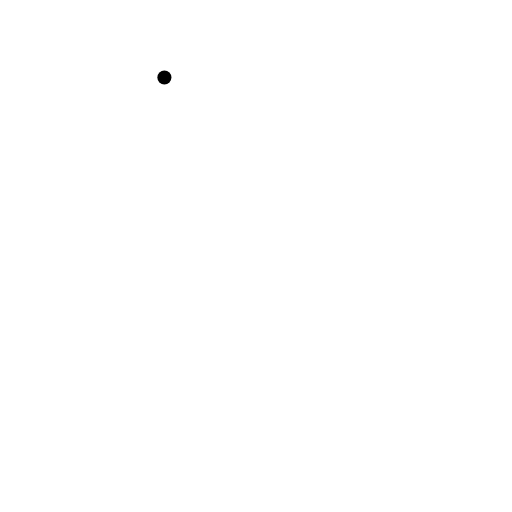
t = 0.00 s
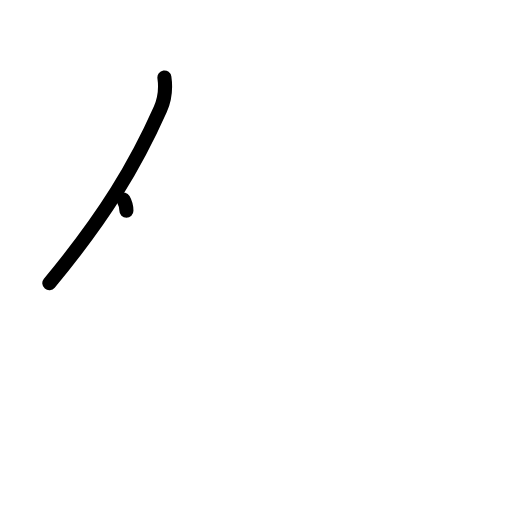
t = 1.17 s
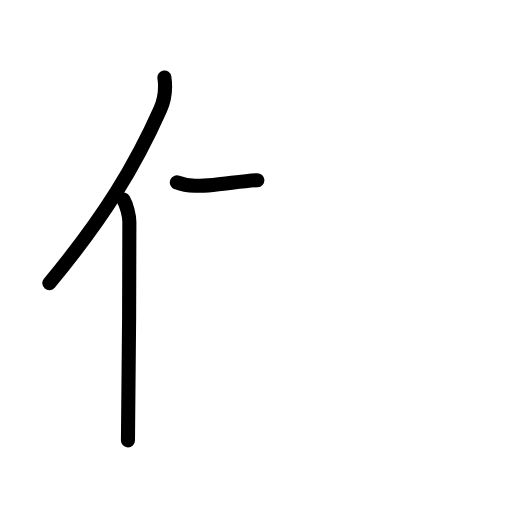
t = 2.42 s
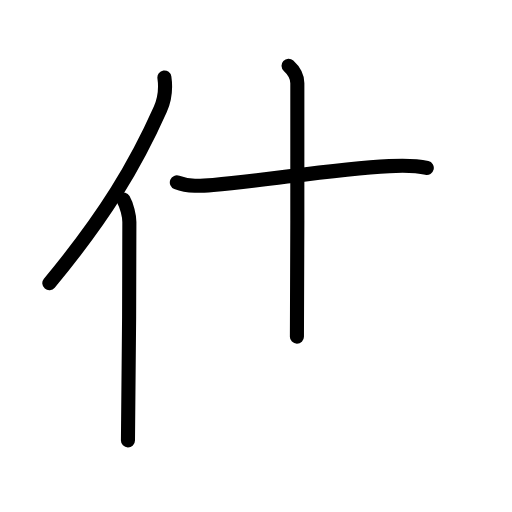
t = 3.58 s
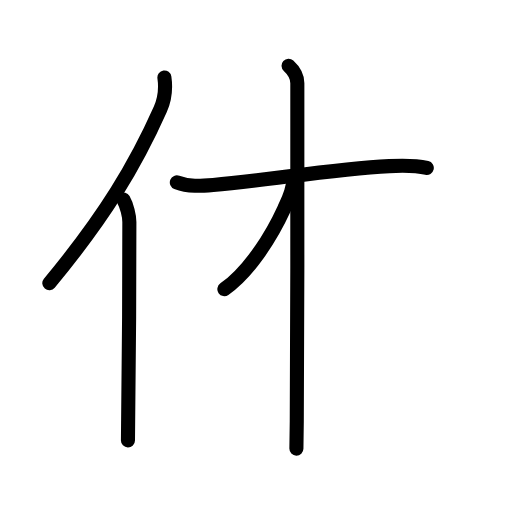
t = 4.75 s
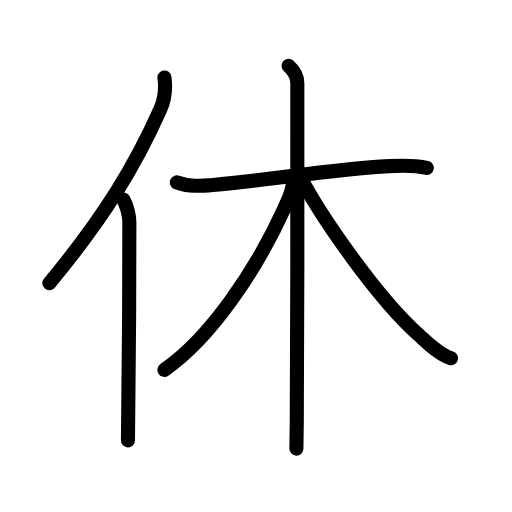
t = 6.00 s

The animated SVG that drew these frames (rendered in a browser with its animation timeline set to each time). Animation: 20 SMIL elements (animate=20); one cycle of 6.00 s.

<?xml version="1.0" encoding="UTF-8"?>
<!--
AniKanjiVG is licensed by CC-BY-SA Paul C. Sommerhoff (https://bitbucket.org/sommerhoff/anikanjivg).
AniKanjiVG uses KanjiVG which is licensed by CC-BY-SA Ulrich Apel (http://kanjivg.tagaini.net).
See also http://creativecommons.org/licenses/by-sa/3.0/
-->
<svg xmlns:kvg='http://kanjivg.tagaini.net' xmlns='http://www.w3.org/2000/svg' width='109' height='109' viewBox='0 0 109 109' style='fill:none;stroke:#000000;stroke-width:3;stroke-linecap:round;stroke-linejoin:round;' id="kvg:kanji_04f11"><g id="kvg:04f11" kvg:element="休"><g id="kvg:04f11-g1" kvg:element="亻" kvg:variant="true" kvg:original="人" kvg:position="left" kvg:radical="general"><path id="kvg:04f11-s1" kvg:type="㇒" d="M35,16.5c0.25,1.75,0.25,4.25-0.88,6.8C28.91,35.01,22.37,46.02,10.5,60.29"><animate attributeName="d" begin="0.0s" dur="0.5s" from="M35,16.5C35,16.5,35,16.5,35,16.5" to="M35,16.5c0.25,1.75,0.25,4.25-0.88,6.8" />
<animate attributeName="d" begin="0.5s" dur="0.5s" from="M35,16.5c0.25,1.75,0.25,4.25-0.88,6.8c0,0,0,0,0,0,0" to="M35,16.5c0.25,1.75,0.25,4.25-0.88,6.8C28.91,35.01,22.37,46.02,10.5,60.29" />
</path>
<path id="kvg:04f11-s2" kvg:type="㇑" d="M26.28,42.5c0.72,1.25,1.26,3.48,1.26,4.75c0,12.75-0.07,29.88-0.26,42.25c-0.02,1.54-0.04,2.97-0.04,4.25"><animate attributeName="d" begin="1.0s" dur="0.3333333333333333s" from="M26.28,42.5C26.28,42.5,26.28,42.5,26.28,42.5" to="M26.28,42.5c0.72,1.25,1.26,3.48,1.26,4.75" />
<animate attributeName="d" begin="1.3333333333333333s" dur="0.3333333333333333s" from="M26.28,42.5c0.72,1.25,1.26,3.48,1.26,4.75c0,0,0,0,0,0,0" to="M26.28,42.5c0.72,1.25,1.26,3.48,1.26,4.75c0,12.75-0.07,29.88-0.26,42.25" />
<animate attributeName="d" begin="1.6666666666666665s" dur="0.3333333333333333s" from="M26.28,42.5c0.72,1.25,1.26,3.48,1.26,4.75c0,12.75-0.07,29.88-0.26,42.25c0,0,0,0,0,0,0" to="M26.28,42.5c0.72,1.25,1.26,3.48,1.26,4.75c0,12.75-0.07,29.88-0.26,42.25c-0.02,1.54-0.04,2.97-0.04,4.25" />
<animate attributeName="d" begin="0s" dur="1.0s" from="M-100,-100" to="M-100,-100" />
</path>
</g>
<g id="kvg:04f11-g2" kvg:element="木" kvg:position="right"><path id="kvg:04f11-s3" kvg:type="㇐" d="M37.65,38.83c2.45,0.97,5.18,0.75,7.73,0.54c11.76-0.97,24.94-3.35,37.49-4.01c2.65-0.14,5.39-0.22,7.99,0.39"><animate attributeName="d" begin="2.0s" dur="0.3333333333333333s" from="M37.65,38.83C37.65,38.83,37.65,38.83,37.65,38.83" to="M37.65,38.83c2.45,0.97,5.18,0.75,7.73,0.54" />
<animate attributeName="d" begin="2.3333333333333335s" dur="0.3333333333333333s" from="M37.65,38.83c2.45,0.97,5.18,0.75,7.73,0.54c0,0,0,0,0,0,0" to="M37.65,38.83c2.45,0.97,5.18,0.75,7.73,0.54c11.76-0.97,24.94-3.35,37.49-4.01" />
<animate attributeName="d" begin="2.6666666666666665s" dur="0.3333333333333333s" from="M37.65,38.83c2.45,0.97,5.18,0.75,7.73,0.54c11.76-0.97,24.94-3.35,37.49-4.01c0,0,0,0,0,0,0" to="M37.65,38.83c2.45,0.97,5.18,0.75,7.73,0.54c11.76-0.97,24.94-3.35,37.49-4.01c2.65-0.14,5.39-0.22,7.99,0.39" />
<animate attributeName="d" begin="0s" dur="2.0s" from="M-100,-100" to="M-100,-100" />
</path>
<path id="kvg:04f11-s4" kvg:type="㇑" d="M61.43,14c0.82,0.75,1.87,2.12,1.87,3.7c0,8.8,0.05,53.72-0.12,72.05c-0.03,2.88-0.06,4.91-0.08,5.75"><animate attributeName="d" begin="3.0s" dur="0.3333333333333333s" from="M61.43,14C61.43,14,61.43,14,61.43,14" to="M61.43,14c0.82,0.75,1.87,2.12,1.87,3.7" />
<animate attributeName="d" begin="3.3333333333333335s" dur="0.3333333333333333s" from="M61.43,14c0.82,0.75,1.87,2.12,1.87,3.7c0,0,0,0,0,0,0" to="M61.43,14c0.82,0.75,1.87,2.12,1.87,3.7c0,8.8,0.05,53.72-0.12,72.05" />
<animate attributeName="d" begin="3.6666666666666665s" dur="0.3333333333333333s" from="M61.43,14c0.82,0.75,1.87,2.12,1.87,3.7c0,8.8,0.05,53.72-0.12,72.05c0,0,0,0,0,0,0" to="M61.43,14c0.82,0.75,1.87,2.12,1.87,3.7c0,8.8,0.05,53.72-0.12,72.05c-0.03,2.88-0.06,4.91-0.08,5.75" />
<animate attributeName="d" begin="0s" dur="3.0s" from="M-100,-100" to="M-100,-100" />
</path>
<path id="kvg:04f11-s5" kvg:type="㇒" d="M62.43,38.32c0,2.18-1.1,4.31-1.9,6.04C54.57,57.4,44.96,71.84,35,78.75"><animate attributeName="d" begin="4.0s" dur="0.5s" from="M62.43,38.32C62.43,38.32,62.43,38.32,62.43,38.32" to="M62.43,38.32c0,2.18-1.1,4.31-1.9,6.04" />
<animate attributeName="d" begin="4.5s" dur="0.5s" from="M62.43,38.32c0,2.18-1.1,4.31-1.9,6.04c0,0,0,0,0,0,0" to="M62.43,38.32c0,2.18-1.1,4.31-1.9,6.04C54.57,57.4,44.96,71.84,35,78.75" />
<animate attributeName="d" begin="0s" dur="4.0s" from="M-100,-100" to="M-100,-100" />
</path>
<path id="kvg:04f11-s6" kvg:type="㇏" d="M64.12,38.08c4.45,8.37,16.21,25.33,24.99,33.19c1.96,1.76,4.35,4.18,6.9,5"><animate attributeName="d" begin="5.0s" dur="0.5s" from="M64.12,38.08C64.12,38.08,64.12,38.08,64.12,38.08" to="M64.12,38.08c4.45,8.37,16.21,25.33,24.99,33.19" />
<animate attributeName="d" begin="5.5s" dur="0.5s" from="M64.12,38.08c4.45,8.37,16.21,25.33,24.99,33.19c0,0,0,0,0,0,0" to="M64.12,38.08c4.45,8.37,16.21,25.33,24.99,33.19c1.96,1.76,4.35,4.18,6.9,5" />
<animate attributeName="d" begin="0s" dur="5.0s" from="M-100,-100" to="M-100,-100" />
</path>
</g>
</g>
</svg>
